Dataset: MRI_PROCESSED (GitHub, JpLimags/MRI_based_brain_tumor_detection). Classes: glioma tumor, meningioma tumor, no tumor, pituitary tumor.

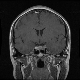
Label: pituitary tumor

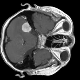
Label: meningioma tumor

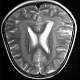
Label: no tumor

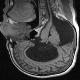
Label: no tumor

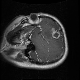
Label: glioma tumor

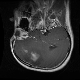
Label: glioma tumor
